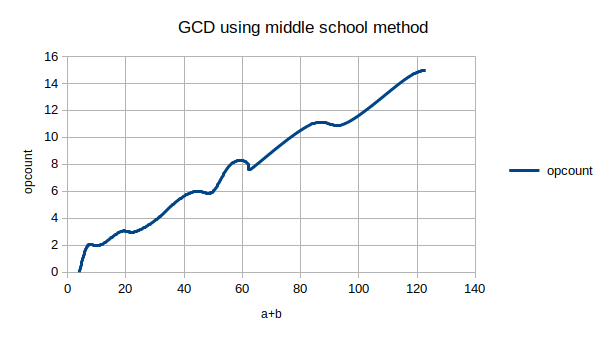

Data behind this chart, as committed beside it:
a+b, opcount, gcd
4, 0, 1
7, 2, 1
11, 2, 1
18, 3, 1
23, 3, 1
31, 4, 1
36, 5, 9
44, 6, 1
50, 6, 5
56, 8, 8
62, 8, 2
65, 8, 5
84, 11, 7
95, 11, 5
114, 14, 2
123, 15, 3
